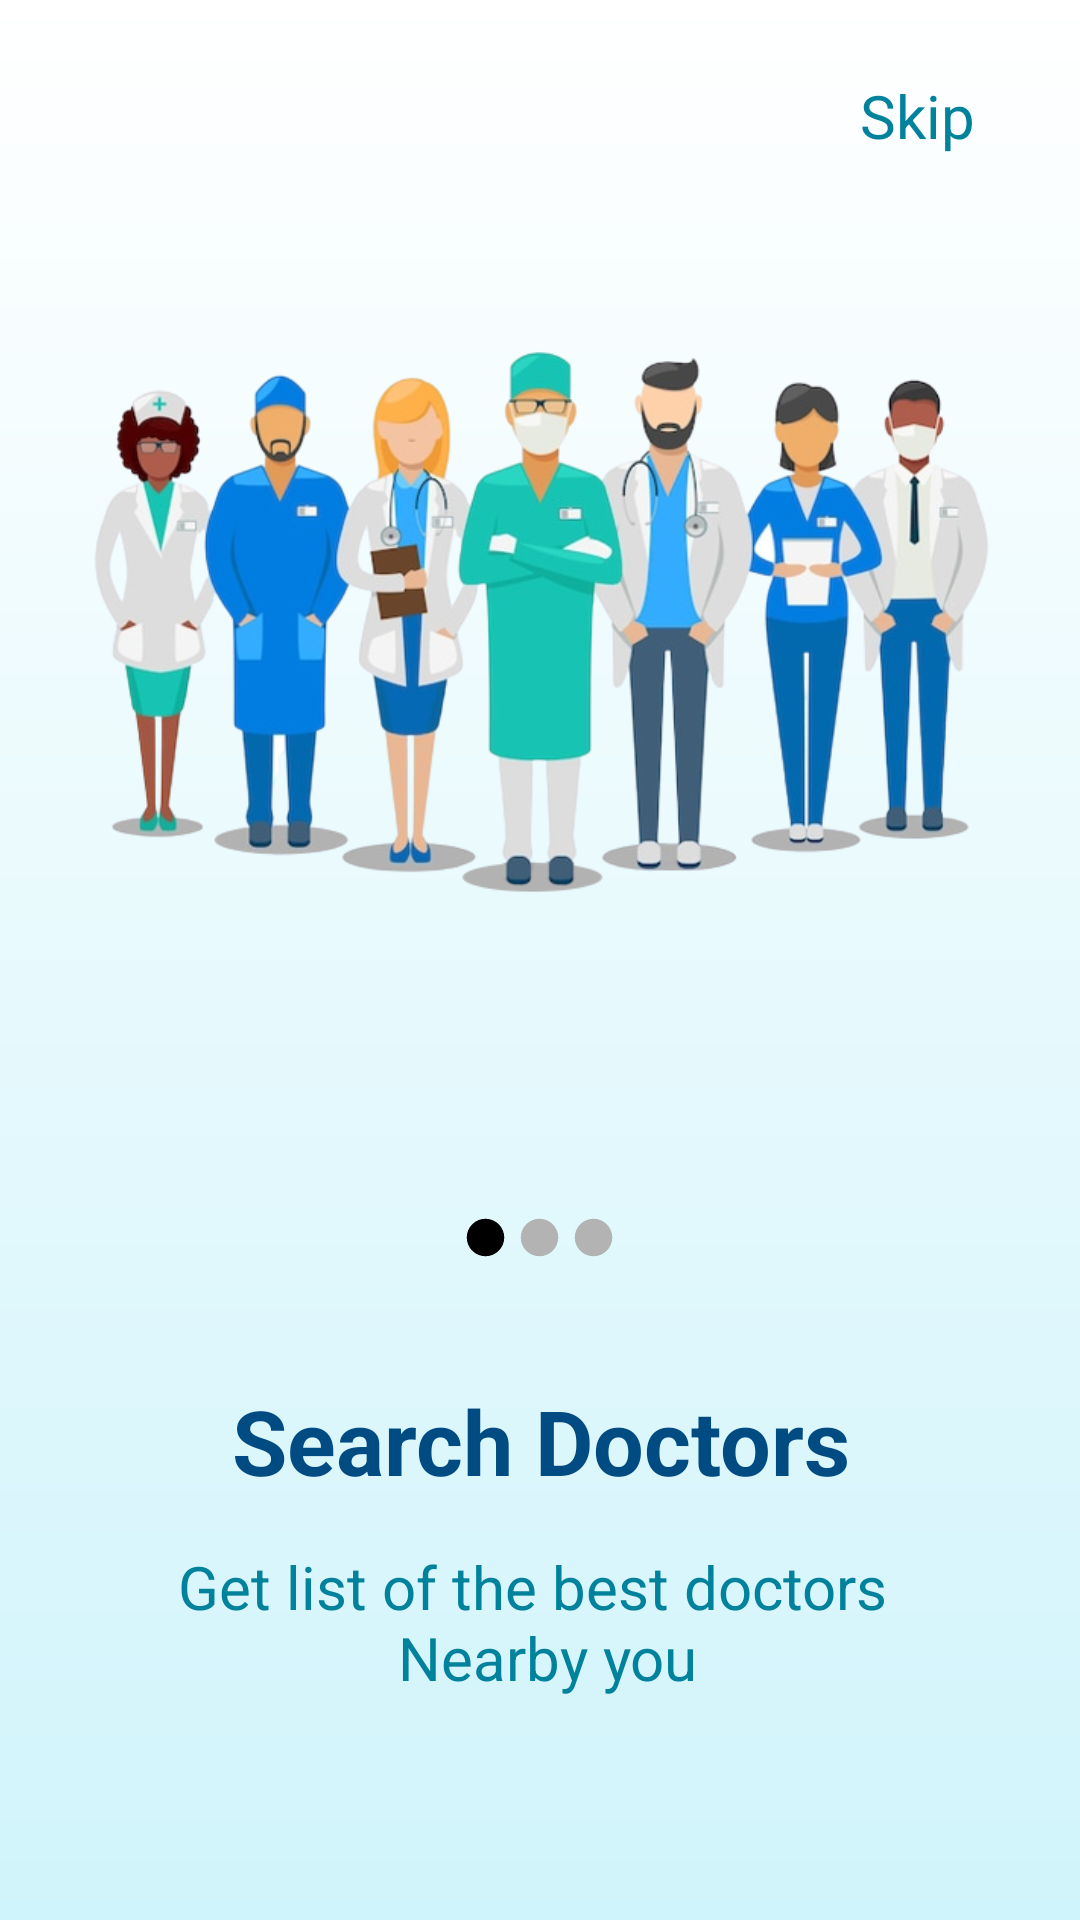

The Android layout XML behind this screen, and the referenced resources:
<!-- AndroidManifest.xml: application theme Theme.MediLifeHealthMedicine -->
<!-- res/layout/slider01_activity.xml -->
<?xml version="1.0" encoding="utf-8"?>
<LinearLayout xmlns:android="http://schemas.android.com/apk/res/android"
    xmlns:app="http://schemas.android.com/apk/res-auto"
    xmlns:tools="http://schemas.android.com/tools"
    android:layout_width="match_parent"
    android:layout_height="match_parent"
    tools:context=".Slider01Activity"
    android:background="@drawable/slider_background"
    android:padding="25dp"
    android:orientation="vertical"
    >


    <LinearLayout
        android:layout_width="match_parent"
        android:layout_height="350dp"
        android:orientation="vertical"
        android:layout_marginBottom="30dp"
        >


        <TextView
            android:id="@+id/skipBtn"
            android:layout_width="wrap_content"
            android:layout_height="wrap_content"
            android:text="@string/skip"
            android:textSize="20sp"
            android:textColor="@color/primaryColor"
            android:layout_marginEnd="10dp"
            app:drawableRightCompat="@drawable/arrow_right"
            android:layout_gravity="end"
            />

        <ImageView
            android:id="@+id/doctorTeam"
            android:layout_width="wrap_content"
            android:layout_height="300dp"
            android:contentDescription="@string/empty"
            android:src="@drawable/doctor_team"
            />


    </LinearLayout>


    <LinearLayout
        android:id="@+id/dotsArea"
        android:layout_width="match_parent"
        android:layout_height="wrap_content"
        android:orientation="horizontal"
        android:gravity="center_horizontal"
        android:layout_marginBottom="40dp"
        >


        <ImageView
            android:id="@+id/blackDot01"
            android:layout_width="wrap_content"
            android:layout_height="wrap_content"
            android:src="@drawable/black_dot"
            android:contentDescription="@string/empty"
            />


        <ImageView
            android:id="@+id/blackDot02"
            android:layout_width="wrap_content"
            android:layout_height="wrap_content"
            android:src="@drawable/gray_dot"
            android:layout_marginLeft="3dp"
            android:layout_marginRight="3dp"
            android:contentDescription="@string/empty"

            />


        <ImageView
            android:id="@+id/blackDot03"
            android:layout_width="wrap_content"
            android:layout_height="wrap_content"
            android:src="@drawable/gray_dot"
            android:contentDescription="@string/empty"

            />




    </LinearLayout>


    <LinearLayout
        android:layout_width="match_parent"
        android:layout_height="match_parent"
        android:gravity="center_horizontal"
        android:orientation="vertical"
        >


        <TextView
            android:layout_width="match_parent"
            android:layout_height="wrap_content"
            android:text="@string/search_doctors"
            android:textAlignment="center"
            android:textSize="30sp"
            android:textColor="@color/secondaryColor"
            android:textStyle="bold"
            android:layout_marginBottom="15dp"
            />

        <TextView
            android:layout_width="match_parent"
            android:layout_height="wrap_content"
            android:text="@string/get_list_of_the_best_doctors_nearby_you"
            android:textAlignment="center"
            android:textSize="20sp"
            android:textColor="@color/primaryColor"
            android:layout_marginBottom="45dp"
            />

        <Button
            android:id="@+id/nextBtn"
            android:layout_width="90dp"
            android:layout_height="90dp"
            android:text="@string/next"
            android:textColor="@color/white"
            android:layout_marginBottom="30sp"
            android:background="@drawable/round_button"
            />


        <Button
            android:id="@+id/backBtn"
            android:layout_width="wrap_content"
            android:layout_height="48dp"
            android:text="@string/back"
            android:textColor="@color/black"
            android:textSize="18sp"
            android:backgroundTint="#00FFFFFF"
            />


    </LinearLayout>



</LinearLayout>
<!-- resources referenced by this layout -->
<resources>
  <color name="black">#FF000000</color>
  <color name="primaryColor">#00829D</color>
  <color name="secondaryColor">#004C82</color>
  <color name="white">#FFFFFFFF</color>
  <!-- drawable black_dot (drawable) -->
  <vector android:height="15dp" android:tint="#000000"
      android:viewportHeight="24" android:viewportWidth="24"
      android:width="15dp" xmlns:android="http://schemas.android.com/apk/res/android">
      <path android:fillColor="@android:color/white" android:pathData="M12,2C6.48,2 2,6.48 2,12s4.48,10 10,10 10,-4.48 10,-10S17.52,2 12,2z"/>
  </vector>
  <!-- drawable doctor_team: png bitmap (drawable, 208784 bytes) -->
  <!-- drawable gray_dot (drawable) -->
  <vector android:height="15dp" android:tint="#B3B3B3"
      android:viewportHeight="24" android:viewportWidth="24"
      android:width="15dp" xmlns:android="http://schemas.android.com/apk/res/android">
      <path android:fillColor="@android:color/white" android:pathData="M12,2C6.48,2 2,6.48 2,12s4.48,10 10,10 10,-4.48 10,-10S17.52,2 12,2z"/>
  </vector>
  <!-- drawable round_button (drawable) -->
  <?xml version="1.0" encoding="utf-8"?>
  <shape xmlns:android="http://schemas.android.com/apk/res/android"
      android:shape="oval"
      >
  
  
  
  
  </shape>
  <!-- drawable slider_background (drawable) -->
  <?xml version="1.0" encoding="utf-8"?>
  <shape xmlns:android="http://schemas.android.com/apk/res/android"
      android:shape="rectangle">
  
      <gradient
          android:startColor="#D0F4FB"
          android:endColor="@color/white"
          android:angle="90"
          android:type="linear"
          />
  
  
  </shape>
  <string name="back">BACK</string>
  <string name="empty">null</string>
  <string name="get_list_of_the_best_doctors_nearby_you">Get list of the best doctors \n Nearby you</string>
  <string name="next">Next</string>
  <string name="search_doctors">Search Doctors</string>
  <string name="skip">Skip</string>
  <style name="Theme.MediLifeHealthMedicine" parent="Base.Theme.MediLifeHealthMedicine">
          <item name="colorPrimary">@color/colorPrimary</item>
          <item name="colorPrimaryDark">@color/colorPrimary</item>
          <item name="colorAccent">@color/colorAccent</item>
          <item name="actionBarStyle">@style/AppTheme.ActionBar</item>
  
      </style>
  <style name="Base.Theme.MediLifeHealthMedicine" parent="Theme.Material3.DayNight.NoActionBar">
          
          <item name="colorPrimary">@color/colorPrimary</item>
          <item name="colorPrimaryDark">@color/colorPrimaryDark</item>
          <item name="colorAccent">@color/colorAccent</item>
          <item name="actionBarStyle">@style/AppTheme.ActionBar</item>
      </style>
  <color name="colorPrimary">#007B8C</color>
  <color name="colorAccent">#E618EC00</color>
  <style name="AppTheme.ActionBar" parent="Widget.AppCompat.Light.ActionBar">
          <item name="android:titleTextStyle">@style/AppTheme.ActionBar.TitleText</item>
          <item name="titleTextStyle">@style/AppTheme.ActionBar.TitleText</item>
          <item name="background">@color/colorPrimary</item>
          <item name="android:height">150dp</item>
          <item name="height">60dp</item>
      </style>
  <color name="colorPrimaryDark">#E6E31F1F</color>
  <style name="AppTheme.ActionBar.TitleText" parent="TextAppearance.AppCompat.Widget.ActionBar.Title">
          <item name="android:textSize">15dp</item>
          <item name="android:textColor">@color/colorAccent</item>
      </style>
</resources>
